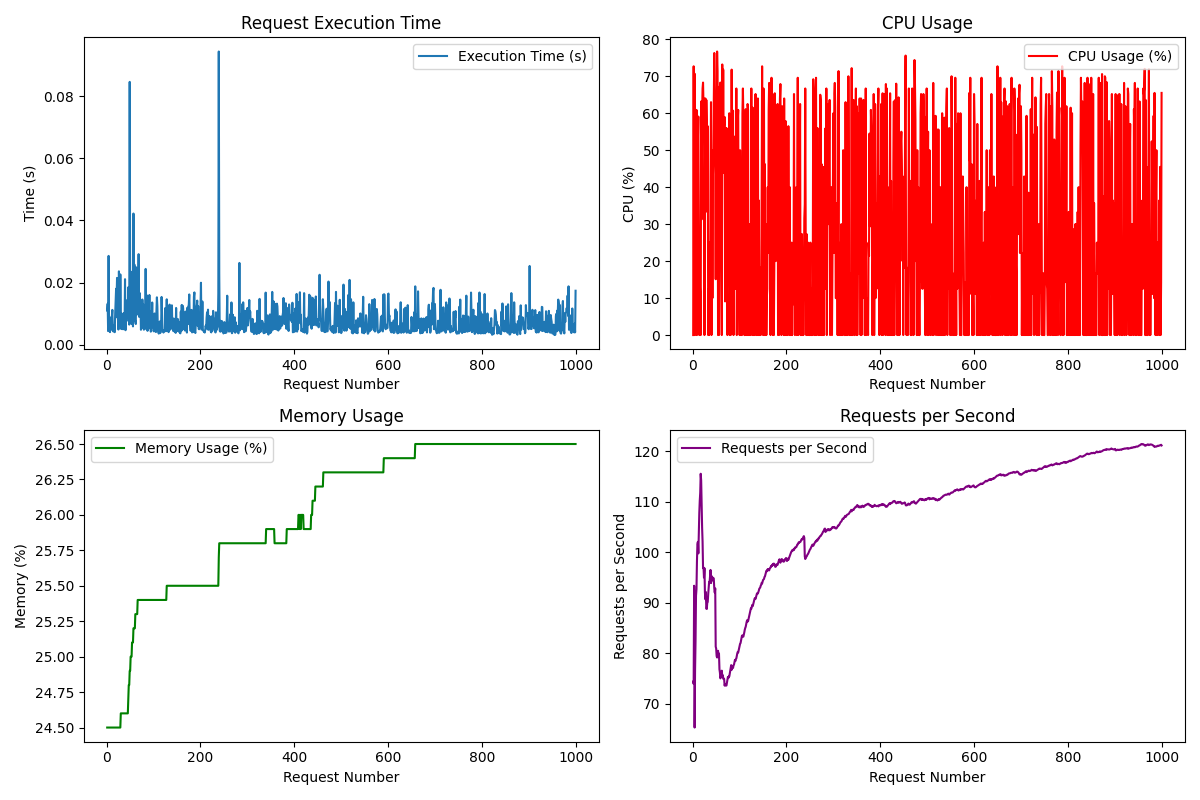

The file beside this chart, header and first rows:
Request, Execution Time (s), CPU (%), Memory (%), Requests/s
1, 0.01102, 0.0, 24.5, 74.42
2, 0.01321, 72.7, 24.5, 73.95
3, 0.004398, 0.0, 24.5, 93.4
4, 0.02859, 70.7, 24.5, 65.32
5, 0.004379, 22.2, 24.5, 76.8
6, 0.006577, 10.0, 24.5, 82.41
7, 0.004065, 0.0, 24.5, 91.42
8, 0.008754, 60.9, 24.5, 92.72
9, 0.004782, 0.0, 24.5, 98.19
10, 0.006303, 20.0, 24.5, 101.6
11, 0.009255, 52.9, 24.5, 102.1
12, 0.01122, 59.1, 24.5, 99.8
13, 0.004883, 30.0, 24.5, 103.9
14, 0.004278, 0.0, 24.5, 107.8
15, 0.005792, 14.3, 24.5, 110.2
16, 0.006284, 11.1, 24.5, 111.8
17, 0.004039, 0.0, 24.5, 115.6
18, 0.009751, 63.2, 24.5, 114.2
19, 0.01407, 31.3, 24.5, 109.7
20, 0.01802, 60.0, 24.5, 105
21, 0.01467, 66.7, 24.5, 102.1
22, 0.02151, 68.3, 24.5, 96.89
23, 0.008674, 61.9, 24.5, 97.01
24, 0.01524, 64.0, 24.5, 95.03
25, 0.004891, 0.0, 24.5, 96.88
26, 0.02362, 42.3, 24.5, 92.1
27, 0.01405, 64.0, 24.5, 90.72
28, 0.006105, 35.7, 24.5, 92.16
29, 0.02264, 63.6, 24.5, 88.86
30, 0.01084, 56.5, 24.6, 88.8
31, 0.005047, 33.3, 24.6, 90.05
32, 0.009989, 56.5, 24.6, 90.17
33, 0.005225, 0.0, 24.6, 91.74
34, 0.005067, 12.5, 24.6, 92.92
35, 0.004988, 0.0, 24.6, 94.17
36, 0.01015, 25.0, 24.6, 94.19
37, 0.005169, 11.1, 24.6, 95.28
38, 0.005077, 42.9, 24.6, 96.53
39, 0.0211, 63.0, 24.6, 93.92
40, 0.004677, 0.0, 24.6, 95.34
41, 0.01432, 50.0, 24.6, 94.41
42, 0.007580, 10.0, 24.6, 94.81
43, 0.01057, 42.9, 24.6, 94.69
44, 0.009442, 47.4, 24.6, 94.98
45, 0.01167, 64.0, 24.6, 94.61
46, 0.0185, 76.3, 24.7, 92.84
47, 0.01408, 59.1, 24.8, 92.04
48, 0.006487, 50.0, 24.8, 92.87
49, 0.08458, 15.1, 24.9, 81.34
50, 0.01503, 60.0, 24.9, 80.97
51, 0.02355, 65.5, 25.0, 79.46
52, 0.01424, 76.7, 25.0, 79.19
53, 0.006668, 71.4, 25.0, 79.89
54, 0.006675, 0.0, 25.1, 80.52
55, 0.02199, 62.5, 25.1, 79.28
56, 0.005901, 0.0, 25.1, 79.99
57, 0.04222, 67.2, 25.2, 76.85
58, 0.01673, 55.6, 25.2, 76.19
59, 0.02581, 68.3, 25.2, 75.06
60, 0.008012, 25.0, 25.2, 75.45
... 940 more rows
